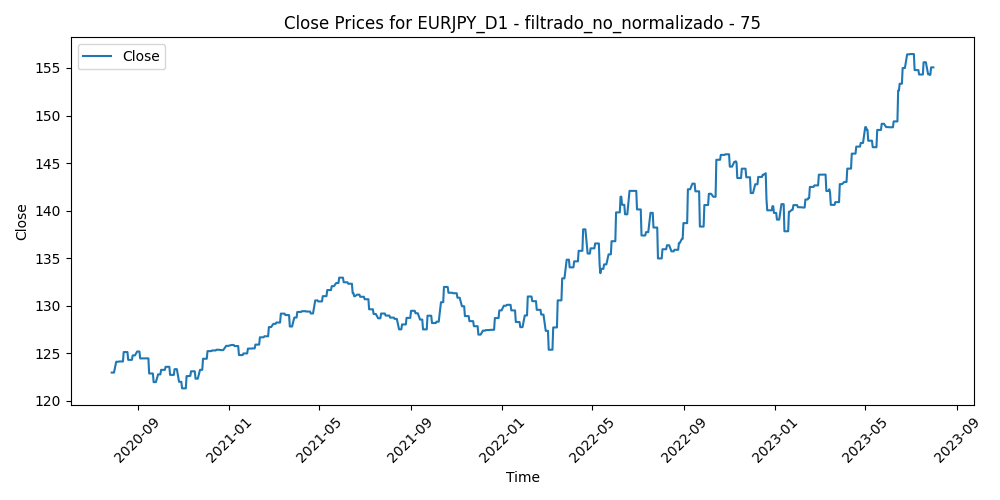

The file beside this chart, header and first rows:
Time, Close, Volume, diferencia_media_75
2020-07-28, 123, 109687, -3.611
2020-07-29, 123, 98888, -4.114
2020-07-30, 123, 109425, -4.384
2020-07-31, 123, 141496, -4.8
2020-08-03, 124.1, 116892, -4.736
2020-08-04, 124.1, 99578, -4.773
2020-08-05, 124.1, 100278, -5.168
2020-08-06, 124.1, 114026, -5.12
2020-08-07, 124.1, 111235, -4.484
2020-08-10, 124.1, 75806, -3.902
2020-08-11, 124.1, 108005, -4.432
2020-08-12, 124.1, 108147, -5.234
2020-08-13, 125.1, 97678, -5.494
2020-08-14, 125.1, 78704, -5.241
2020-08-17, 125.1, 78257, -4.743
2020-08-18, 125.1, 101931, -4.545
2020-08-19, 124.3, 109048, -4.264
2020-08-20, 124.3, 107448, -3.98
2020-08-21, 124.3, 95391, -3.18
2020-08-24, 124.3, 77109, -3.18
2020-08-25, 124.8, 93228, -4.03
2020-08-26, 124.8, 83446, -3.391
2020-08-27, 124.8, 136370, -3.854
2020-08-28, 124.8, 127627, -3.174
2020-08-31, 125.2, 98789, -4.028
2020-09-01, 125.2, 114098, -3.713
2020-09-02, 125.2, 99547, -3.273
2020-09-03, 125.2, 109318, -3.137
2020-09-04, 124.5, 109903, -2.944
2020-09-07, 124.5, 60397, -2.602
2020-09-08, 124.5, 102062, -1.807
2020-09-09, 124.5, 102790, -2.208
2020-09-10, 124.5, 106281, -2.197
2020-09-11, 124.5, 92534, -2.46
2020-09-14, 124.5, 67968, -2.088
2020-09-15, 124.5, 74293, -1.516
2020-09-16, 122.9, 98020, -0.5883
2020-09-17, 122.9, 110071, -0.6734
2020-09-18, 122.9, 81511, -0.3971
2020-09-21, 122.9, 100784, 0.2526
2020-09-22, 122, 95395, 0.6016
2020-09-23, 122, 100274, 0.6008
2020-09-24, 122, 97994, 0.497
2020-09-25, 122, 87555, 0.7285
2020-09-28, 122.8, 78143, 0.4601
2020-09-29, 122.8, 95347, -0.5258
2020-09-30, 122.8, 111466, 0.03891
2020-10-01, 122.8, 120325, -0.2963
2020-10-02, 123.3, 118763, 0.2938
2020-10-05, 123.3, 80632, -0.8161
2020-10-06, 123.3, 96819, -0.1118
2020-10-07, 123.3, 89532, -0.7666
2020-10-08, 123.6, 81493, -0.7434
2020-10-09, 123.6, 82703, -0.9298
2020-10-12, 123.6, 67476, -0.3437
2020-10-13, 123.6, 84633, 0.2025
2020-10-14, 122.7, 79925, 0.5974
2020-10-15, 122.7, 83315, 0.74
2020-10-16, 122.7, 79775, 0.7239
2020-10-19, 122.7, 72269, 0.1274
... 722 more rows
